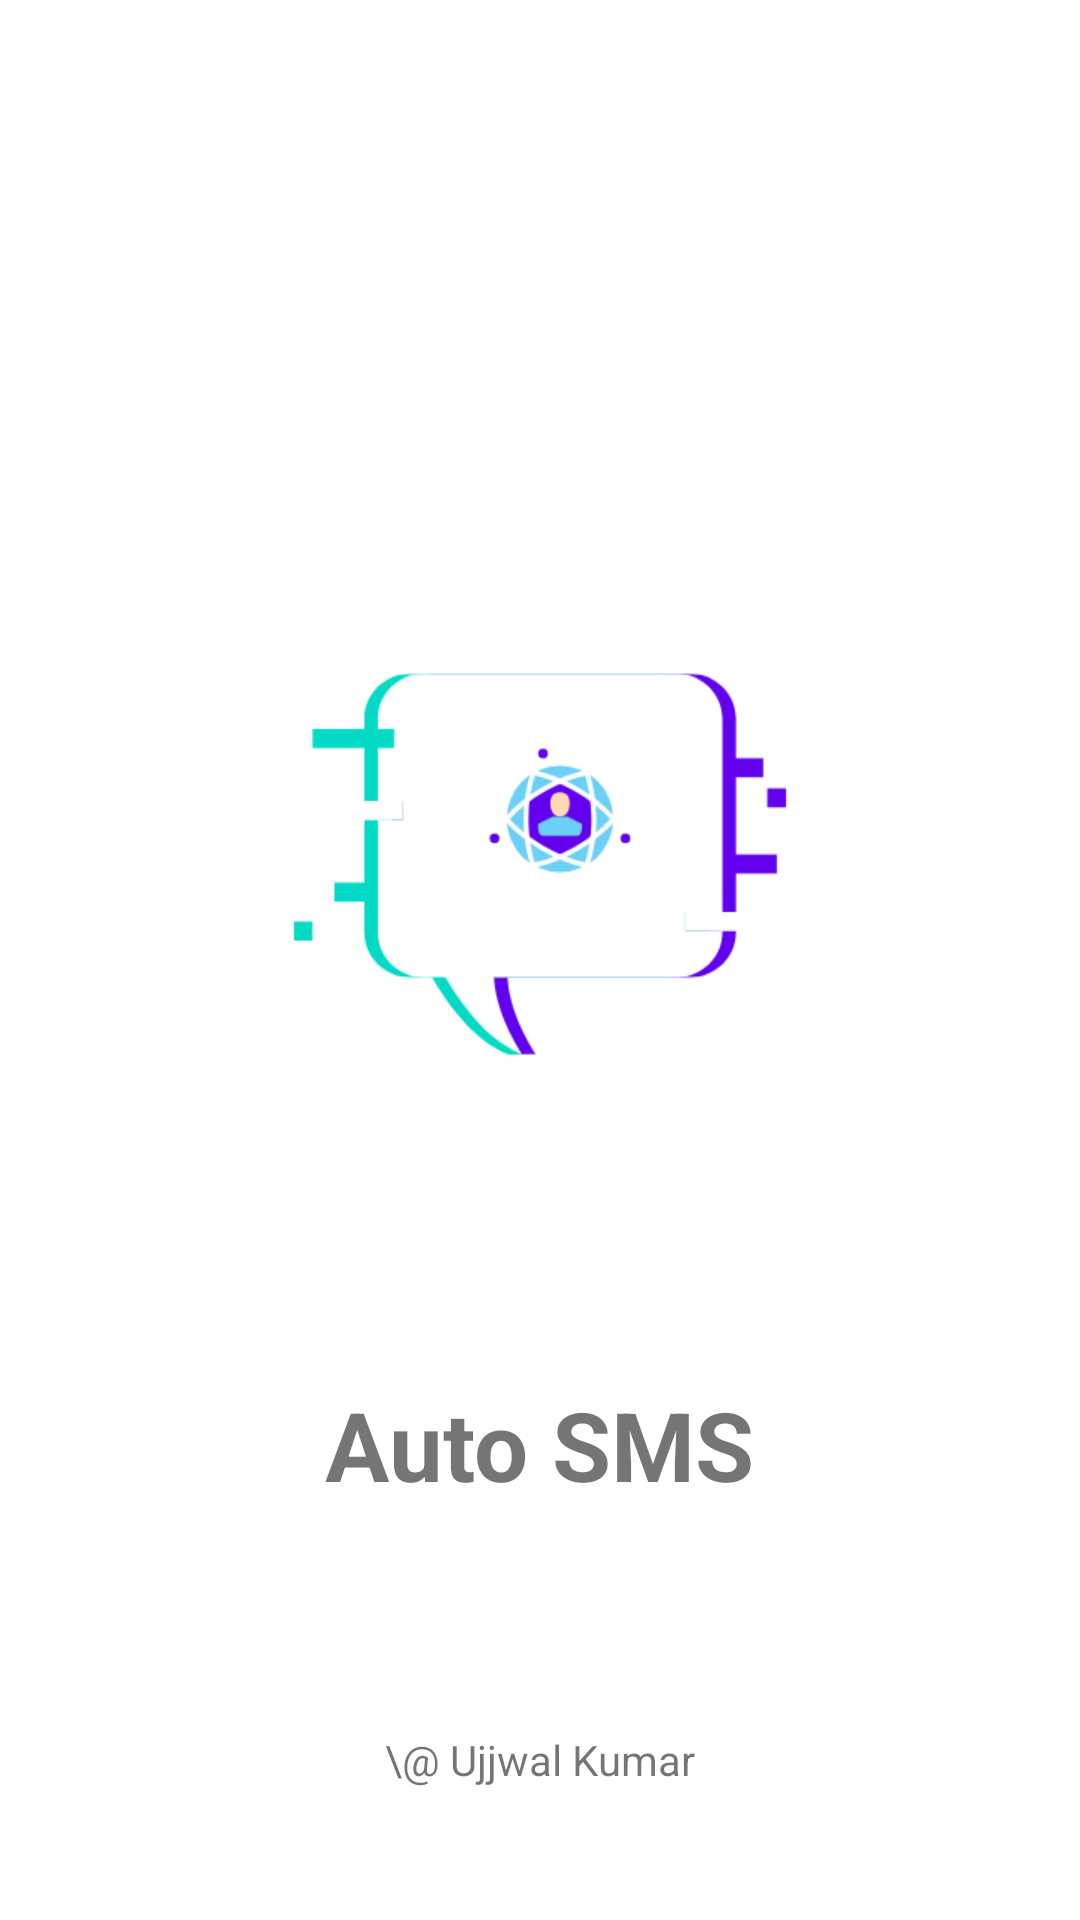

Write the Android layout XML for this screen, with the resource values it uses.
<!-- AndroidManifest.xml: application theme Theme.AutoSMS -->
<!-- res/layout/activity_main.xml -->
<?xml version="1.0" encoding="utf-8"?>
<androidx.constraintlayout.widget.ConstraintLayout xmlns:android="http://schemas.android.com/apk/res/android"
    xmlns:app="http://schemas.android.com/apk/res-auto"
    xmlns:tools="http://schemas.android.com/tools"
    android:layout_width="match_parent"
    android:layout_height="match_parent"
    android:layout_gravity="center_vertical"
    android:forceDarkAllowed="false"
    tools:context=".MainActivity">

    <ImageView
        android:id="@+id/imageView"
        android:layout_width="wrap_content"
        android:layout_height="wrap_content"
        android:layout_marginTop="160dp"
        app:layout_constraintEnd_toEndOf="parent"
        app:layout_constraintStart_toStartOf="parent"
        app:layout_constraintTop_toTopOf="parent"
        app:srcCompat="@mipmap/ic_launcher"
        android:contentDescription="App Logo" />

    <TextView
        android:id="@+id/appName"
        android:layout_width="wrap_content"
        android:layout_height="wrap_content"
        android:text="@string/app_name"
        android:textSize="32sp"
        android:textStyle="bold"
        app:layout_constraintBottom_toTopOf="@id/devName"
        app:layout_constraintEnd_toEndOf="parent"
        app:layout_constraintLeft_toLeftOf="parent"
        app:layout_constraintRight_toRightOf="parent"
        app:layout_constraintStart_toStartOf="parent"
        app:layout_constraintTop_toBottomOf="@+id/imageView" />

    <TextView
        android:id="@+id/devName"
        android:layout_width="wrap_content"
        android:layout_height="wrap_content"
        android:layout_marginTop="30dp"
        android:text="\@ Ujjwal Kumar"
        app:layout_constraintBottom_toBottomOf="parent"
        app:layout_constraintEnd_toEndOf="parent"
        app:layout_constraintStart_toStartOf="parent"
        app:layout_constraintTop_toBottomOf="@id/appName" />

</androidx.constraintlayout.widget.ConstraintLayout>
<!-- resources referenced by this layout -->
<resources>
  <!-- mipmap ic_launcher: png bitmap (mipmap-xhdpi, 19370 bytes) -->
  <string name="app_name">Auto SMS</string>
  <style name="Theme.AutoSMS" parent="Theme.MaterialComponents.Light.NoActionBar">
          
          <item name="colorPrimary">@color/purple_500</item>
          <item name="colorPrimaryVariant">@color/purple_700</item>
          <item name="colorOnPrimary">@color/white</item>
          
          <item name="colorSecondary">@color/teal_200</item>
          <item name="colorSecondaryVariant">@color/teal_700</item>
          <item name="colorOnSecondary">@color/black</item>
          
          <item name="android:statusBarColor" tools:targetApi="l">?attr/colorPrimaryVariant</item>
          
      </style>
  <!-- not gathered from this repository: default colours our renderer supplied (Android Studio template values) -->
  <color name="purple_500">#FF6200EE</color>
  <color name="purple_700">#FF3700B3</color>
  <color name="teal_200">#FF03DAC5</color>
  <color name="teal_700">#FF018786</color>
  <color name="black">#FF000000</color>
  <color name="white">#FFFFFFFF</color>
</resources>
